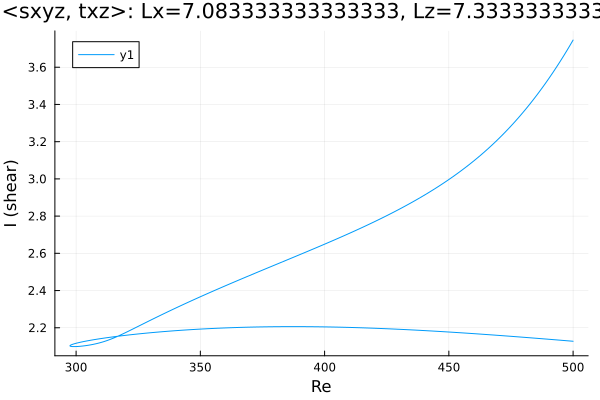

The table this chart was drawn from, first rows:
Re, shear
500.0, 2.128
499.3, 2.128
497.9, 2.13
496.4, 2.131
495, 2.133
493.6, 2.135
492.2, 2.136
490.8, 2.138
489.4, 2.139
488, 2.141
486.5, 2.142
485.1, 2.144
483.7, 2.145
482.3, 2.147
480.9, 2.148
479.5, 2.15
478.1, 2.151
476.6, 2.152
475.2, 2.154
473.8, 2.155
472.4, 2.157
471, 2.158
469.6, 2.159
468.2, 2.161
466.7, 2.162
465.3, 2.164
463.9, 2.165
462.5, 2.166
461.1, 2.167
459.7, 2.169
458.3, 2.17
456.8, 2.171
455.4, 2.173
454, 2.174
452.6, 2.175
451.2, 2.176
449.8, 2.177
448.4, 2.179
446.9, 2.18
445.5, 2.181
444.1, 2.182
442.7, 2.183
441.3, 2.184
439.9, 2.185
438.5, 2.186
437, 2.187
435.6, 2.188
434.2, 2.189
432.8, 2.19
431.4, 2.191
430, 2.192
428.6, 2.193
427.1, 2.194
425.7, 2.194
424.3, 2.195
422.9, 2.196
421.5, 2.197
420.1, 2.197
418.7, 2.198
417.2, 2.199
... 299 more rows
